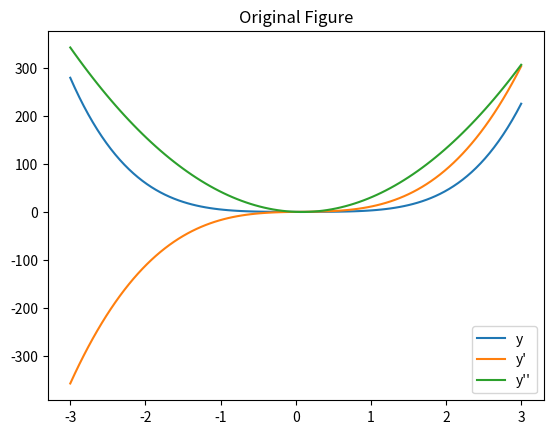
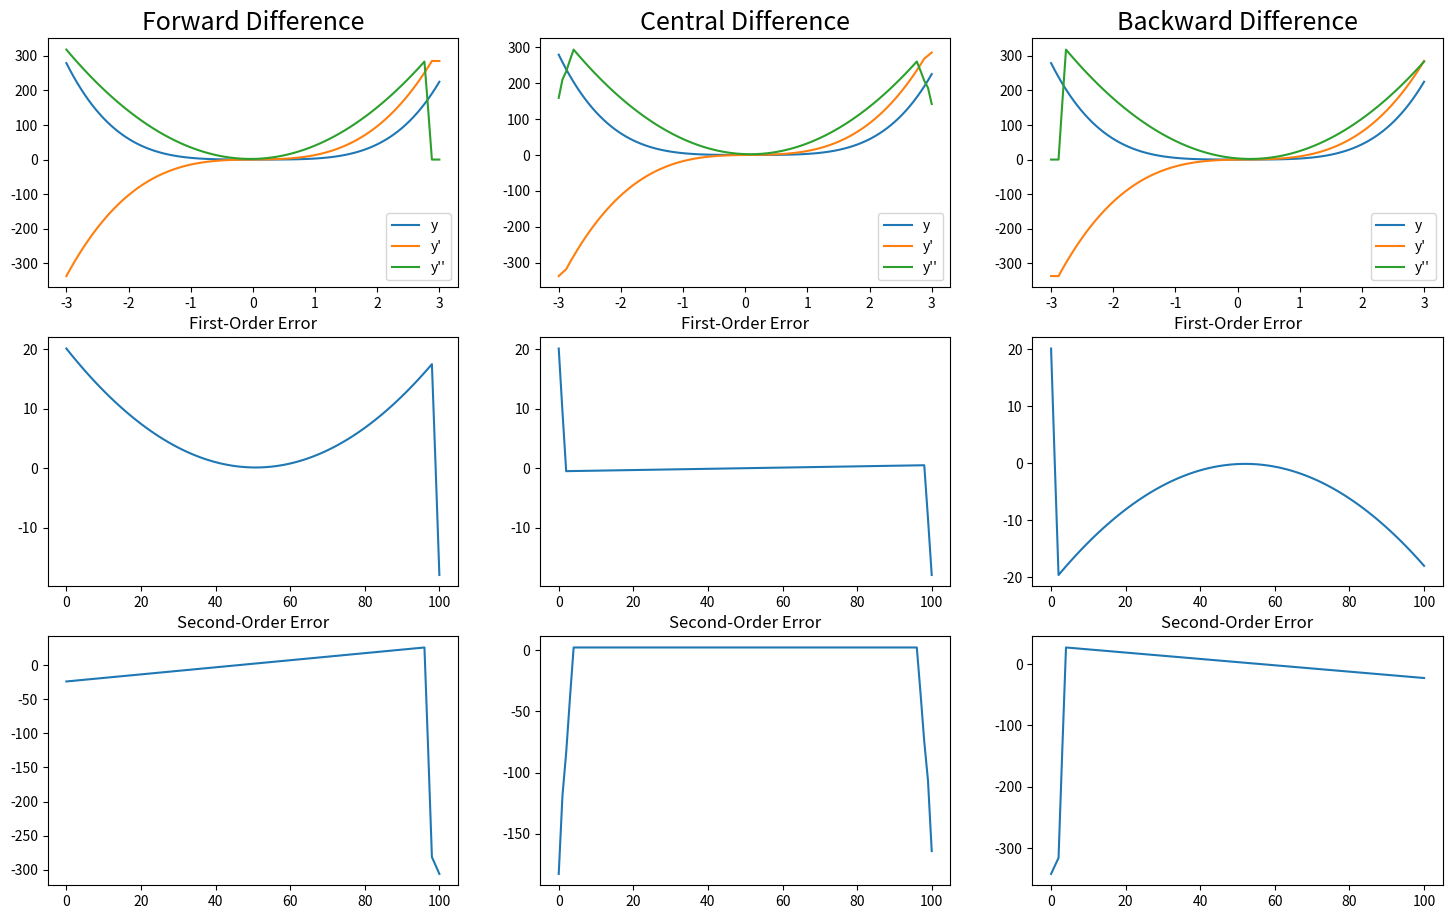

Here is the Python script that generated these plots, in order:
import matplotlib.pyplot as plt

def FiniteDifference( x, y = None, neighbor = 2 ):
  if y: #for 2 inputs
    if len(x) != len(y):
      print("Two vectors are not the same length!")
      return
    y_diff = [ ( y[i+neighbor] - y[i] )/( x[i+neighbor] - x[i] ) for i in range(len(y)-neighbor) ]
    y_diff = y_diff + [y_diff[-1]]+ [y_diff[-1]]
    return y_diff
  else: #for 1 input
    x = [x[0]+(neighbor-i)*(x[0]-x[1]) for i in range(neighbor)] +x+ [x[-1]+(i+1)*(x[-1]-x[-2]) for i in range(neighbor)]
    x_diff = [ ( x[i+2*neighbor] - x[i] ) / 2*neighbor for i in range(len(x)-2*neighbor) ]
    return x_diff

def FiniteDifference2( x, y = None, neighbor = 2 ):
  if y: #for 2 inputs
    if len(x) != len(y):
      print("Two vectors are not the same length!")
      return
    y_diff = [ ( y[i+2*neighbor] - y[i] )/( x[i+2*neighbor] - x[i] ) for i in range(len(y)-2*neighbor) ]
    y_diff = [ ( y[i+neighbor] - y[0] )/( x[i+neighbor] - x[0] ) for i in range(neighbor)] + y_diff +\
        [ ( y[-1] - y[-2*neighbor+i] )/( x[-1] - x[-2*neighbor+i] ) for i in range(neighbor)]
    return y_diff
  else: #for 1 input
    x = [x[0]+(neighbor-i)*(x[0]-x[1]) for i in range(neighbor)] +x+ [x[-1]+(i+1)*(x[-1]-x[-2]) for i in range(neighbor)]
    x_diff = [ ( x[i+2*neighbor] - x[i] ) / 2*neighbor for i in range(len(x)-2*neighbor) ]
    return x_diff

def FiniteDifference3( x, y = None, neighbor = 2 ):
  if y: #for 2 inputs
    if len(x) != len(y):
      print("Two vectors are not the same length!")
      return
    y_diff = [ ( y[i+neighbor] - y[i] )/( x[i+neighbor] - x[i] ) for i in range(len(y)-neighbor) ]
    y_diff = [y_diff[0]] +[y_diff[0]] + y_diff
    return y_diff
  else: #for 1 input
    x = [x[0]+(neighbor-i)*(x[0]-x[1]) for i in range(neighbor)] +x+ [x[-1]+(i+1)*(x[-1]-x[-2]) for i in range(neighbor)]
    x_diff = [ ( x[i+2*neighbor] - x[i] ) / 2*neighbor for i in range(len(x)-2*neighbor) ]
    return x_diff

n = 101
begin = -3
end = 3
x = [ begin+(end-begin)*i/(n-1) for i in range(n) ]

y = [ 3*x[i]**4-x[i]**3+x[i]**2 for i in range(n) ]
y_diff = [ 12*x[i]**3-3*x[i]**2+2*x[i] for i in range(n) ]
y_diff2 = [ 36*x[i]**2-6*x[i] for i in range(n) ]
# y = [ x[i]**2 for i in range(n) ]
# y_diff = [ 2*x[i] for i in range(n) ]
# y_diff2 = [ 2 for i in range(n) ]

plt.plot(x,y,x,y_diff,x,y_diff2)
plt.title("Original Figure")
plt.legend(["y","y'","y''"])
plt.show()

fig,axes=plt.subplots(3,3,figsize=(18,11))

F_y_diff = FiniteDifference( x,y )
F_y_diff2 = FiniteDifference( x,F_y_diff )
axes[0,0].plot(x,y,x,F_y_diff,x,F_y_diff2)
# axes[0,0].plot(x,y,x,y_diff,x,y_diff2)
axes[1,0].plot([ F_y_diff[i]-y_diff[i] for i in range(len(y_diff))])
axes[2,0].plot([ F_y_diff2[i]-y_diff2[i] for i in range(len(y_diff))])
aF_y_diff = F_y_diff
aF_y_diff2 = F_y_diff2

F_y_diff = FiniteDifference2( x,y )
F_y_diff2 = FiniteDifference2( x,F_y_diff )
axes[0,1].plot(x,y,x,F_y_diff,x,F_y_diff2)
axes[1,1].plot([ F_y_diff[i]-y_diff[i] for i in range(len(y_diff))])
axes[2,1].plot([ F_y_diff2[i]-y_diff2[i] for i in range(len(y_diff))])
bF_y_diff = F_y_diff
bF_y_diff2 = F_y_diff2

F_y_diff = FiniteDifference3( x,y )
F_y_diff2 = FiniteDifference3( x,F_y_diff )
axes[0,2].plot(x,y,x,F_y_diff,x,F_y_diff2)
axes[1,2].plot([ F_y_diff[i]-y_diff[i] for i in range(len(y_diff))])
axes[2,2].plot([ F_y_diff2[i]-y_diff2[i] for i in range(len(y_diff))])
cF_y_diff = F_y_diff
cF_y_diff2 = F_y_diff2

axes[0,0].set_title("Forward Difference",fontsize=18)
axes[0,1].set_title("Central Difference",fontsize=18)
axes[0,2].set_title("Backward Difference",fontsize=18)
for i in range(3):
  axes[0,i].legend(["y","y'","y''"])
  axes[1,i].set_title("First-Order Error")
  axes[2,i].set_title("Second-Order Error")
plt.show()
